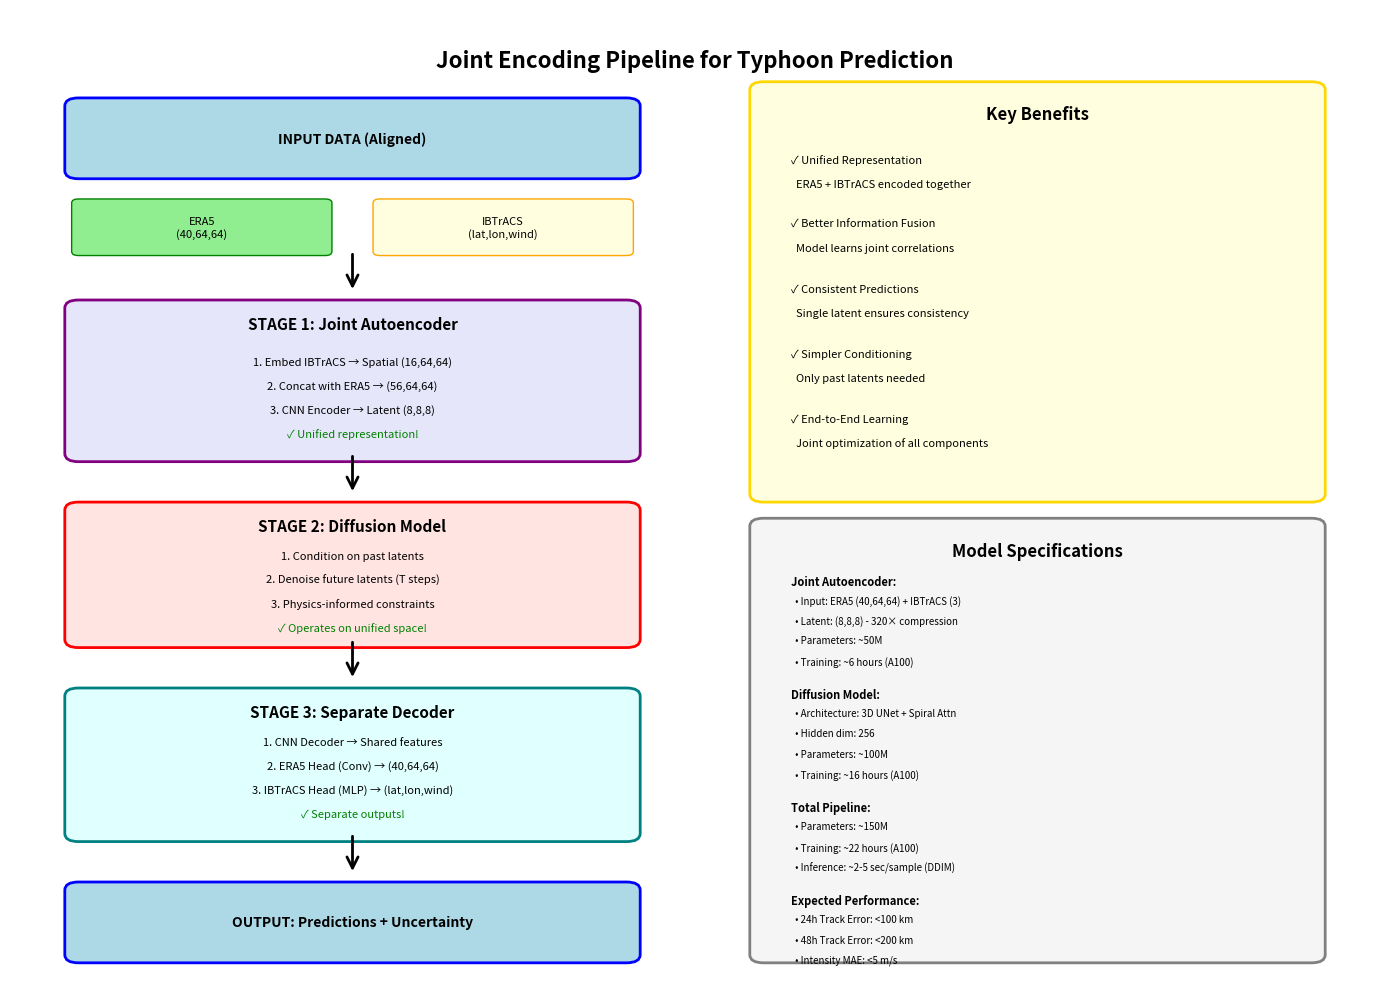
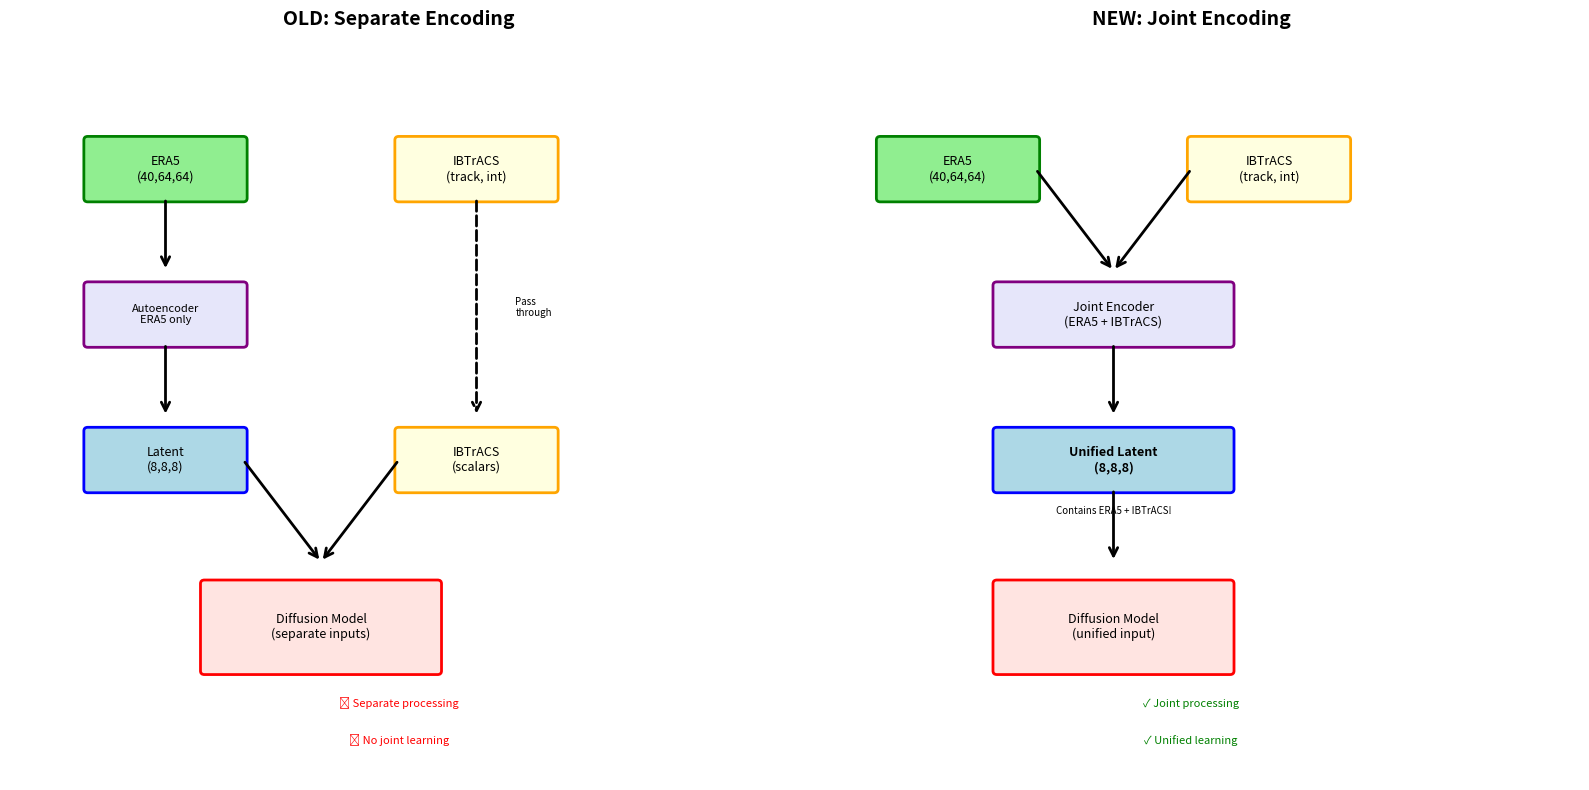

Write Python code to recreate these figures, in order.
"""
Visualization Script for Joint Encoding Architecture

Creates diagrams showing:
1. Data flow through the pipeline
2. Model architecture
3. Training/inference process
"""

import matplotlib.pyplot as plt
import matplotlib.patches as mpatches
from matplotlib.patches import FancyBboxPatch, FancyArrowPatch
import numpy as np


def create_pipeline_diagram():
    """Create complete pipeline diagram"""
    fig, ax = plt.subplots(1, 1, figsize=(14, 10))
    ax.set_xlim(0, 10)
    ax.set_ylim(0, 12)
    ax.axis('off')
    
    # Title
    ax.text(5, 11.5, 'Joint Encoding Pipeline for Typhoon Prediction',
            ha='center', va='top', fontsize=16, fontweight='bold')
    
    # Input Stage
    input_box = FancyBboxPatch((0.5, 10), 4, 0.8, 
                               boxstyle="round,pad=0.1", 
                               edgecolor='blue', facecolor='lightblue', linewidth=2)
    ax.add_patch(input_box)
    ax.text(2.5, 10.4, 'INPUT DATA (Aligned)', ha='center', va='center', 
            fontsize=10, fontweight='bold')
    
    # ERA5 input
    era5_box = FancyBboxPatch((0.5, 9), 1.8, 0.6,
                              boxstyle="round,pad=0.05",
                              edgecolor='green', facecolor='lightgreen')
    ax.add_patch(era5_box)
    ax.text(1.4, 9.3, 'ERA5\n(40,64,64)', ha='center', va='center', fontsize=8)
    
    # IBTrACS input
    ibtracs_box = FancyBboxPatch((2.7, 9), 1.8, 0.6,
                                 boxstyle="round,pad=0.05",
                                 edgecolor='orange', facecolor='lightyellow')
    ax.add_patch(ibtracs_box)
    ax.text(3.6, 9.3, 'IBTrACS\n(lat,lon,wind)', ha='center', va='center', fontsize=8)
    
    # Arrow to encoder
    arrow1 = FancyArrowPatch((2.5, 9), (2.5, 8.5),
                            arrowstyle='->', mutation_scale=20, linewidth=2, color='black')
    ax.add_patch(arrow1)
    
    # Stage 1: Joint Encoding
    encoder_box = FancyBboxPatch((0.5, 6.5), 4, 1.8,
                                 boxstyle="round,pad=0.1",
                                 edgecolor='purple', facecolor='lavender', linewidth=2)
    ax.add_patch(encoder_box)
    ax.text(2.5, 8.1, 'STAGE 1: Joint Autoencoder', ha='center', va='center',
            fontsize=11, fontweight='bold')
    
    # Encoder details
    ax.text(2.5, 7.6, '1. Embed IBTrACS → Spatial (16,64,64)', ha='center', fontsize=8)
    ax.text(2.5, 7.3, '2. Concat with ERA5 → (56,64,64)', ha='center', fontsize=8)
    ax.text(2.5, 7.0, '3. CNN Encoder → Latent (8,8,8)', ha='center', fontsize=8)
    ax.text(2.5, 6.7, '✓ Unified representation!', ha='center', fontsize=8,
            style='italic', color='green')
    
    # Arrow to diffusion
    arrow2 = FancyArrowPatch((2.5, 6.5), (2.5, 6.0),
                            arrowstyle='->', mutation_scale=20, linewidth=2, color='black')
    ax.add_patch(arrow2)
    
    # Stage 2: Diffusion
    diffusion_box = FancyBboxPatch((0.5, 4.2), 4, 1.6,
                                   boxstyle="round,pad=0.1",
                                   edgecolor='red', facecolor='mistyrose', linewidth=2)
    ax.add_patch(diffusion_box)
    ax.text(2.5, 5.6, 'STAGE 2: Diffusion Model', ha='center', va='center',
            fontsize=11, fontweight='bold')
    
    # Diffusion details
    ax.text(2.5, 5.2, '1. Condition on past latents', ha='center', fontsize=8)
    ax.text(2.5, 4.9, '2. Denoise future latents (T steps)', ha='center', fontsize=8)
    ax.text(2.5, 4.6, '3. Physics-informed constraints', ha='center', fontsize=8)
    ax.text(2.5, 4.3, '✓ Operates on unified space!', ha='center', fontsize=8,
            style='italic', color='green')
    
    # Arrow to decoder
    arrow3 = FancyArrowPatch((2.5, 4.2), (2.5, 3.7),
                            arrowstyle='->', mutation_scale=20, linewidth=2, color='black')
    ax.add_patch(arrow3)
    
    # Stage 3: Separate Decoding
    decoder_box = FancyBboxPatch((0.5, 1.8), 4, 1.7,
                                 boxstyle="round,pad=0.1",
                                 edgecolor='teal', facecolor='lightcyan', linewidth=2)
    ax.add_patch(decoder_box)
    ax.text(2.5, 3.3, 'STAGE 3: Separate Decoder', ha='center', va='center',
            fontsize=11, fontweight='bold')
    
    # Decoder details
    ax.text(2.5, 2.9, '1. CNN Decoder → Shared features', ha='center', fontsize=8)
    ax.text(2.5, 2.6, '2. ERA5 Head (Conv) → (40,64,64)', ha='center', fontsize=8)
    ax.text(2.5, 2.3, '3. IBTrACS Head (MLP) → (lat,lon,wind)', ha='center', fontsize=8)
    ax.text(2.5, 2.0, '✓ Separate outputs!', ha='center', fontsize=8,
            style='italic', color='green')
    
    # Arrow to output
    arrow4 = FancyArrowPatch((2.5, 1.8), (2.5, 1.3),
                            arrowstyle='->', mutation_scale=20, linewidth=2, color='black')
    ax.add_patch(arrow4)
    
    # Output Stage
    output_box = FancyBboxPatch((0.5, 0.3), 4, 0.8,
                                boxstyle="round,pad=0.1",
                                edgecolor='blue', facecolor='lightblue', linewidth=2)
    ax.add_patch(output_box)
    ax.text(2.5, 0.7, 'OUTPUT: Predictions + Uncertainty', ha='center', va='center',
            fontsize=10, fontweight='bold')
    
    # Right side: Key Benefits
    benefits_box = FancyBboxPatch((5.5, 6), 4, 5,
                                  boxstyle="round,pad=0.1",
                                  edgecolor='gold', facecolor='lightyellow', linewidth=2)
    ax.add_patch(benefits_box)
    ax.text(7.5, 10.7, 'Key Benefits', ha='center', va='center',
            fontsize=12, fontweight='bold')
    
    benefits = [
        '✓ Unified Representation',
        '  ERA5 + IBTrACS encoded together',
        '',
        '✓ Better Information Fusion',
        '  Model learns joint correlations',
        '',
        '✓ Consistent Predictions',
        '  Single latent ensures consistency',
        '',
        '✓ Simpler Conditioning',
        '  Only past latents needed',
        '',
        '✓ End-to-End Learning',
        '  Joint optimization of all components'
    ]
    
    y_pos = 10.2
    for benefit in benefits:
        if benefit == '':
            y_pos -= 0.2
        else:
            ax.text(5.7, y_pos, benefit, ha='left', va='top', fontsize=8)
            y_pos -= 0.3
    
    # Right side: Model Stats
    stats_box = FancyBboxPatch((5.5, 0.3), 4, 5.3,
                               boxstyle="round,pad=0.1",
                               edgecolor='gray', facecolor='whitesmoke', linewidth=2)
    ax.add_patch(stats_box)
    ax.text(7.5, 5.3, 'Model Specifications', ha='center', va='center',
            fontsize=12, fontweight='bold')
    
    stats = [
        'Joint Autoencoder:',
        '  • Input: ERA5 (40,64,64) + IBTrACS (3)',
        '  • Latent: (8,8,8) - 320× compression',
        '  • Parameters: ~50M',
        '  • Training: ~6 hours (A100)',
        '',
        'Diffusion Model:',
        '  • Architecture: 3D UNet + Spiral Attn',
        '  • Hidden dim: 256',
        '  • Parameters: ~100M',
        '  • Training: ~16 hours (A100)',
        '',
        'Total Pipeline:',
        '  • Parameters: ~150M',
        '  • Training: ~22 hours (A100)',
        '  • Inference: ~2-5 sec/sample (DDIM)',
        '',
        'Expected Performance:',
        '  • 24h Track Error: <100 km',
        '  • 48h Track Error: <200 km',
        '  • Intensity MAE: <5 m/s'
    ]
    
    y_pos = 5.0
    for stat in stats:
        if stat == '':
            y_pos -= 0.15
        elif stat.endswith(':'):
            ax.text(5.7, y_pos, stat, ha='left', va='top', fontsize=8, fontweight='bold')
            y_pos -= 0.25
        else:
            ax.text(5.7, y_pos, stat, ha='left', va='top', fontsize=7)
            y_pos -= 0.25
    
    plt.tight_layout()
    return fig


def create_comparison_diagram():
    """Create comparison between separate and joint encoding"""
    fig, (ax1, ax2) = plt.subplots(1, 2, figsize=(16, 8))
    
    # Left: Separate Encoding (OLD)
    ax1.set_xlim(0, 10)
    ax1.set_ylim(0, 10)
    ax1.axis('off')
    ax1.set_title('OLD: Separate Encoding', fontsize=14, fontweight='bold', pad=20)
    
    # ERA5 path
    era5_1 = FancyBboxPatch((1, 8), 2, 0.8, boxstyle="round,pad=0.05",
                            edgecolor='green', facecolor='lightgreen', linewidth=2)
    ax1.add_patch(era5_1)
    ax1.text(2, 8.4, 'ERA5\n(40,64,64)', ha='center', va='center', fontsize=9)
    
    arrow_e1 = FancyArrowPatch((2, 8), (2, 7),
                              arrowstyle='->', mutation_scale=15, linewidth=2)
    ax1.add_patch(arrow_e1)
    
    ae_1 = FancyBboxPatch((1, 6), 2, 0.8, boxstyle="round,pad=0.05",
                          edgecolor='purple', facecolor='lavender', linewidth=2)
    ax1.add_patch(ae_1)
    ax1.text(2, 6.4, 'Autoencoder\nERA5 only', ha='center', va='center', fontsize=8)
    
    arrow_e2 = FancyArrowPatch((2, 6), (2, 5),
                              arrowstyle='->', mutation_scale=15, linewidth=2)
    ax1.add_patch(arrow_e2)
    
    latent_1 = FancyBboxPatch((1, 4), 2, 0.8, boxstyle="round,pad=0.05",
                              edgecolor='blue', facecolor='lightblue', linewidth=2)
    ax1.add_patch(latent_1)
    ax1.text(2, 4.4, 'Latent\n(8,8,8)', ha='center', va='center', fontsize=9)
    
    # IBTrACS path
    ibtracs_1 = FancyBboxPatch((5, 8), 2, 0.8, boxstyle="round,pad=0.05",
                               edgecolor='orange', facecolor='lightyellow', linewidth=2)
    ax1.add_patch(ibtracs_1)
    ax1.text(6, 8.4, 'IBTrACS\n(track, int)', ha='center', va='center', fontsize=9)
    
    arrow_i1 = FancyArrowPatch((6, 8), (6, 5),
                              arrowstyle='->', mutation_scale=15, linewidth=2, linestyle='dashed')
    ax1.add_patch(arrow_i1)
    ax1.text(6.5, 6.5, 'Pass\nthrough', ha='left', va='center', fontsize=7, style='italic')
    
    ibtracs_2 = FancyBboxPatch((5, 4), 2, 0.8, boxstyle="round,pad=0.05",
                               edgecolor='orange', facecolor='lightyellow', linewidth=2)
    ax1.add_patch(ibtracs_2)
    ax1.text(6, 4.4, 'IBTrACS\n(scalars)', ha='center', va='center', fontsize=9)
    
    # Merge
    arrow_m1 = FancyArrowPatch((3, 4.4), (4, 3),
                              arrowstyle='->', mutation_scale=15, linewidth=2)
    ax1.add_patch(arrow_m1)
    arrow_m2 = FancyArrowPatch((5, 4.4), (4, 3),
                              arrowstyle='->', mutation_scale=15, linewidth=2)
    ax1.add_patch(arrow_m2)
    
    diffusion_1 = FancyBboxPatch((2.5, 1.5), 3, 1.2, boxstyle="round,pad=0.05",
                                 edgecolor='red', facecolor='mistyrose', linewidth=2)
    ax1.add_patch(diffusion_1)
    ax1.text(4, 2.1, 'Diffusion Model\n(separate inputs)', ha='center', va='center', fontsize=9)
    
    # Problems
    ax1.text(5, 1, '❌ Separate processing', ha='center', fontsize=8, color='red')
    ax1.text(5, 0.5, '❌ No joint learning', ha='center', fontsize=8, color='red')
    
    # Right: Joint Encoding (NEW)
    ax2.set_xlim(0, 10)
    ax2.set_ylim(0, 10)
    ax2.axis('off')
    ax2.set_title('NEW: Joint Encoding', fontsize=14, fontweight='bold', pad=20)
    
    # ERA5 input
    era5_2 = FancyBboxPatch((1, 8), 2, 0.8, boxstyle="round,pad=0.05",
                            edgecolor='green', facecolor='lightgreen', linewidth=2)
    ax2.add_patch(era5_2)
    ax2.text(2, 8.4, 'ERA5\n(40,64,64)', ha='center', va='center', fontsize=9)
    
    # IBTrACS input
    ibtracs_3 = FancyBboxPatch((5, 8), 2, 0.8, boxstyle="round,pad=0.05",
                               edgecolor='orange', facecolor='lightyellow', linewidth=2)
    ax2.add_patch(ibtracs_3)
    ax2.text(6, 8.4, 'IBTrACS\n(track, int)', ha='center', va='center', fontsize=9)
    
    # Merge early
    arrow_j1 = FancyArrowPatch((3, 8.4), (4, 7),
                              arrowstyle='->', mutation_scale=15, linewidth=2)
    ax2.add_patch(arrow_j1)
    arrow_j2 = FancyArrowPatch((5, 8.4), (4, 7),
                              arrowstyle='->', mutation_scale=15, linewidth=2)
    ax2.add_patch(arrow_j2)
    
    # Joint encoder
    joint_enc = FancyBboxPatch((2.5, 6), 3, 0.8, boxstyle="round,pad=0.05",
                               edgecolor='purple', facecolor='lavender', linewidth=2)
    ax2.add_patch(joint_enc)
    ax2.text(4, 6.4, 'Joint Encoder\n(ERA5 + IBTrACS)', ha='center', va='center', fontsize=9)
    
    arrow_j3 = FancyArrowPatch((4, 6), (4, 5),
                              arrowstyle='->', mutation_scale=15, linewidth=2)
    ax2.add_patch(arrow_j3)
    
    # Unified latent
    unified_latent = FancyBboxPatch((2.5, 4), 3, 0.8, boxstyle="round,pad=0.05",
                                    edgecolor='blue', facecolor='lightblue', linewidth=2)
    ax2.add_patch(unified_latent)
    ax2.text(4, 4.4, 'Unified Latent\n(8,8,8)', ha='center', va='center', fontsize=9, fontweight='bold')
    ax2.text(4, 3.7, 'Contains ERA5 + IBTrACS!', ha='center', va='center', fontsize=7, style='italic')
    
    arrow_j4 = FancyArrowPatch((4, 4), (4, 3),
                              arrowstyle='->', mutation_scale=15, linewidth=2)
    ax2.add_patch(arrow_j4)
    
    # Diffusion
    diffusion_2 = FancyBboxPatch((2.5, 1.5), 3, 1.2, boxstyle="round,pad=0.05",
                                 edgecolor='red', facecolor='mistyrose', linewidth=2)
    ax2.add_patch(diffusion_2)
    ax2.text(4, 2.1, 'Diffusion Model\n(unified input)', ha='center', va='center', fontsize=9)
    
    # Benefits
    ax2.text(5, 1, '✓ Joint processing', ha='center', fontsize=8, color='green')
    ax2.text(5, 0.5, '✓ Unified learning', ha='center', fontsize=8, color='green')
    
    plt.tight_layout()
    return fig


if __name__ == '__main__':
    # Create pipeline diagram
    print("Creating pipeline diagram...")
    fig1 = create_pipeline_diagram()
    fig1.savefig('joint_encoding_pipeline.png', dpi=300, bbox_inches='tight')
    print("Saved: joint_encoding_pipeline.png")
    
    # Create comparison diagram
    print("Creating comparison diagram...")
    fig2 = create_comparison_diagram()
    fig2.savefig('encoding_comparison.png', dpi=300, bbox_inches='tight')
    print("Saved: encoding_comparison.png")
    
    print("\nDiagrams created successfully!")
    print("View them to understand the joint encoding architecture.")

